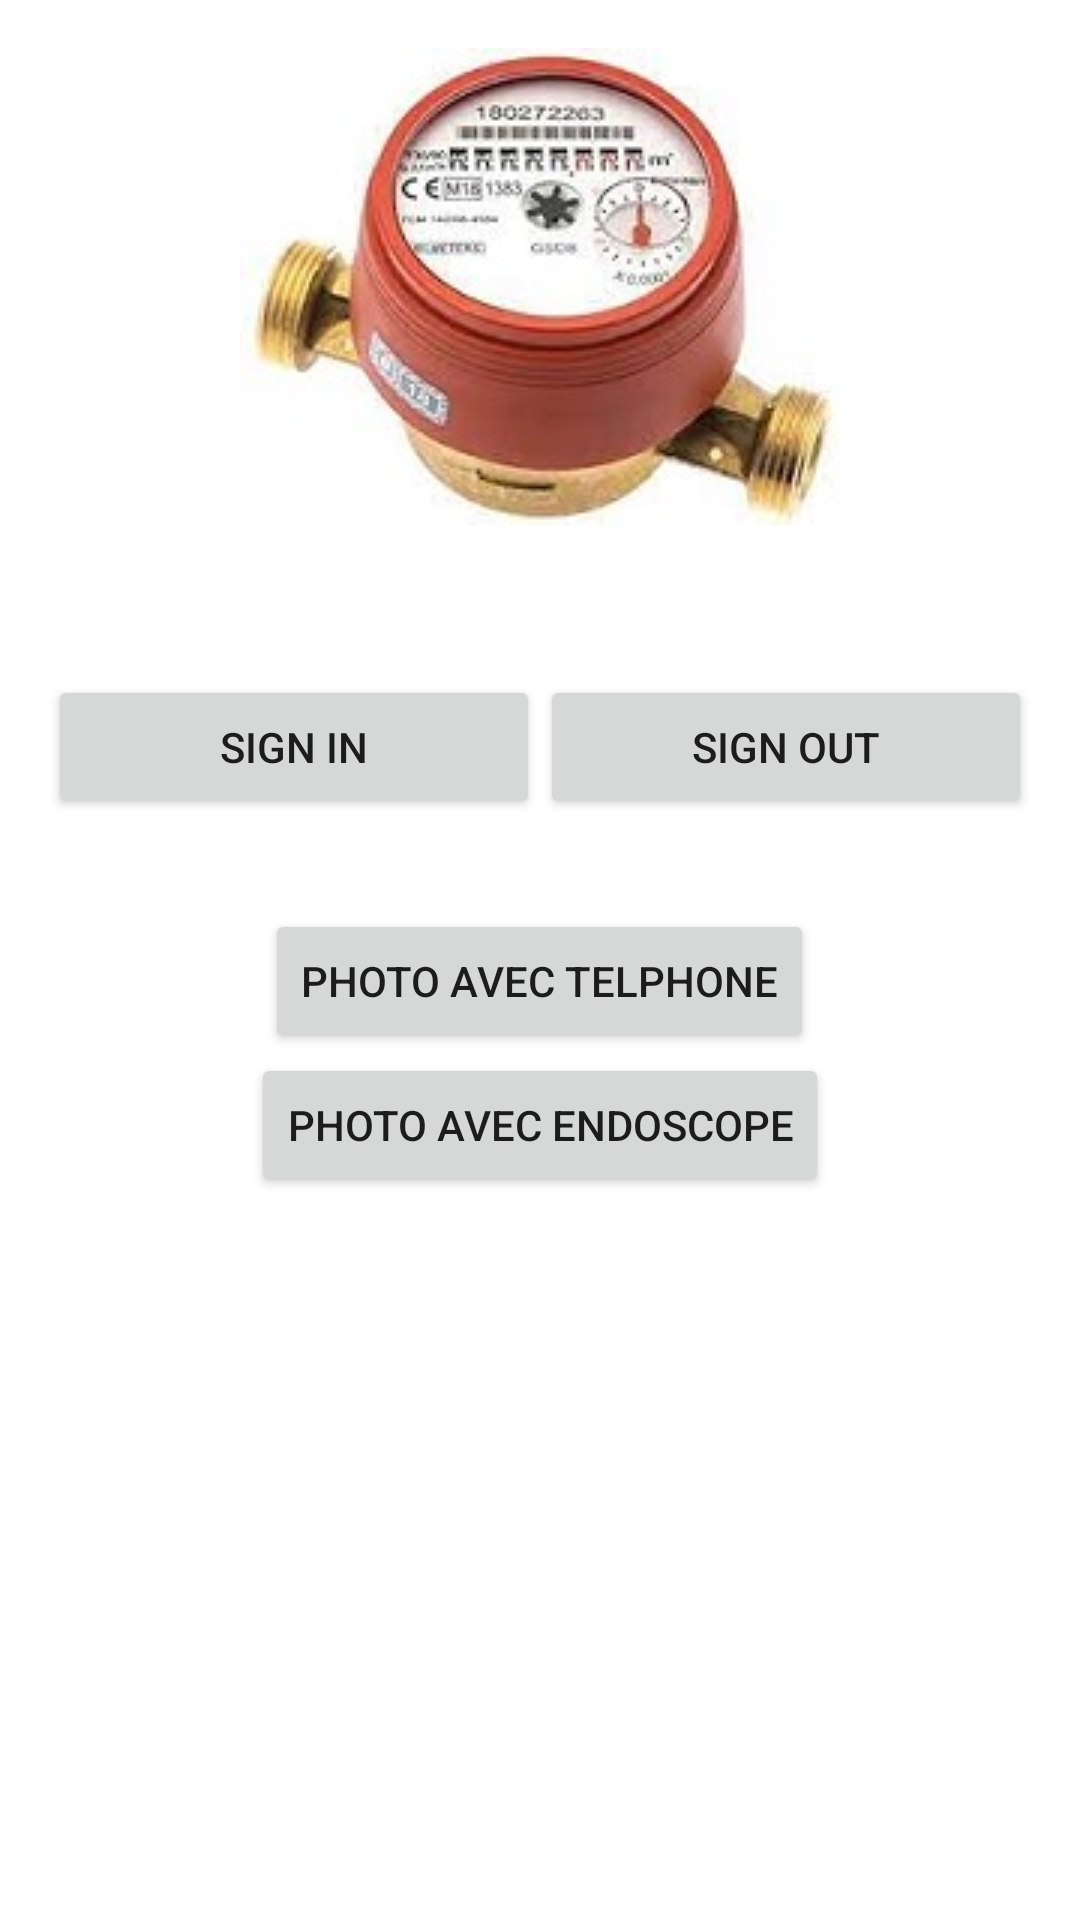

This screen was rendered from an Android layout file. Write that file and the resources it references.
<!-- AndroidManifest.xml: application theme Theme.EcsFloralies -->
<!-- res/layout/activity_main.xml -->
<?xml version="1.0" encoding="utf-8"?>
<androidx.constraintlayout.widget.ConstraintLayout xmlns:android="http://schemas.android.com/apk/res/android"
    xmlns:app="http://schemas.android.com/apk/res-auto"
    xmlns:tools="http://schemas.android.com/tools"
    android:layout_width="match_parent"
    android:layout_height="match_parent"
    tools:context=".MainActivity">

    <LinearLayout
        android:orientation="vertical"
        android:layout_width="0dp"
        android:layout_height="wrap_content"
        android:layout_marginStart="16dp"
        android:layout_marginTop="16dp"
        android:layout_marginEnd="16dp"
        app:layout_constraintEnd_toEndOf="parent"
        app:layout_constraintStart_toStartOf="parent"
        app:layout_constraintTop_toTopOf="parent">

        <ImageView
            android:layout_width="wrap_content"
            android:layout_height="wrap_content"
            android:layout_gravity="center_horizontal"
            app:srcCompat="@drawable/ecscounter" />

        <Space
            android:layout_width="match_parent"
            android:layout_height="50dp"/>

        <LinearLayout
            android:layout_width="match_parent"
            android:layout_height="wrap_content"
            android:orientation="horizontal">

            <Button
                android:id="@+id/signInButton"
                android:layout_width="wrap_content"
                android:layout_height="wrap_content"
                android:layout_weight="1"
                android:text="Sign In" />

            <Button
                android:id="@+id/signOutButton"
                android:layout_width="wrap_content"
                android:layout_height="wrap_content"
                android:layout_weight="1"
                android:text="Sign Out" />

        </LinearLayout>

        <Space
            android:layout_width="match_parent"
            android:layout_height="30dp"/>

        <LinearLayout
            android:layout_width="wrap_content"
            android:layout_height="wrap_content"
            android:orientation="vertical"
            android:layout_gravity="center_horizontal"
            app:layout_constraintEnd_toEndOf="parent"
            app:layout_constraintStart_toStartOf="parent"
            app:layout_constraintTop_toTopOf="parent">

            <Button
                android:id="@+id/cameraButton"
                android:layout_width="wrap_content"
                android:layout_height="wrap_content"
                android:layout_gravity="center_horizontal"
                android:text="Photo avec telphone"
                tools:layout_editor_absoluteY="108dp" />

            <Button
                android:id="@+id/endoscopeButton"
                android:layout_width="wrap_content"
                android:layout_height="wrap_content"
                android:layout_gravity="center_horizontal"
                android:text="Photo avec endoscope"
                tools:layout_editor_absoluteY="212dp" />

        </LinearLayout>

    </LinearLayout>

</androidx.constraintlayout.widget.ConstraintLayout>
<!-- resources referenced by this layout -->
<resources>
  <!-- drawable ecscounter: jpg bitmap (drawable, 14722 bytes) -->
  <style name="Theme.EcsFloralies" parent="Theme.MaterialComponents.DayNight.DarkActionBar">
          
          <item name="colorPrimary">@color/purple_500</item>
          <item name="colorPrimaryVariant">@color/purple_700</item>
          <item name="colorOnPrimary">@color/white</item>
          
          <item name="colorSecondary">@color/teal_200</item>
          <item name="colorSecondaryVariant">@color/teal_700</item>
          <item name="colorOnSecondary">@color/black</item>
          
          <item name="android:statusBarColor">?attr/colorPrimaryVariant</item>
          
      </style>
  <!-- not gathered from this repository: default colours our renderer supplied (Android Studio template values) -->
  <color name="purple_500">#FF6200EE</color>
  <color name="purple_700">#FF3700B3</color>
  <color name="teal_200">#FF03DAC5</color>
  <color name="teal_700">#FF018786</color>
  <color name="black">#FF000000</color>
  <color name="white">#FFFFFFFF</color>
</resources>
